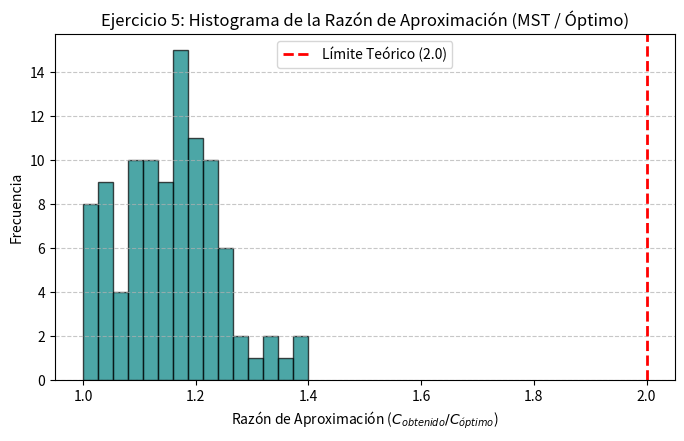

The script that saved this image:
import random
import math
import itertools
import matplotlib.pyplot as plt

def calculate_total_distance(route, cities):
    distance = 0
    n = len(route)
    for i in range(n):
        c1 = cities[route[i]]
        c2 = cities[route[(i + 1) % n]]
        distance += math.hypot(c1[0] - c2[0], c1[1] - c2[1])
    return distance

def get_exact_optimal(cities):
    """Calcula el costo óptimo exacto usando fuerza bruta (N=9 es pequeño)."""
    n = len(cities)
    best_cost = float('inf')
    # Fijar el nodo 0 para evitar permutaciones cíclicas repetidas
    other_nodes = list(range(1, n))
    for perm in itertools.permutations(other_nodes):
        route = [0] + list(perm)
        cost = calculate_total_distance(route, cities)
        if cost < best_cost:
            best_cost = cost
    return best_cost

def mst_tsp_approximation(cities):
    """Algoritmo de aproximación basado en MST (Preorder traversal)."""
    n = len(cities)
    # 1. Construir MST usando Prim simple
    visited = [False] * n
    parent = [-1] * n
    key = [float('inf')] * n
    key[0] = 0
    
    for _ in range(n):
        u = min((v for v in range(n) if not visited[v]), key=lambda x: key[x])
        visited[u] = True
        for v in range(n):
            if not visited[v]:
                d = math.hypot(cities[u][0] - cities[v][0], cities[u][1] - cities[v][1])
                if d < key[v]:
                    key[v] = d
                    parent[v] = u
                    
    # Representar MST como lista de adyacencia
    adj = {i: [] for i in range(n)}
    for i in range(1, n):
        adj[parent[i]].append(i)
        adj[i].append(parent[i])
        
    # Recorrido Preorden (Preorder walk)
    tour = []
    def preorder(u):
        tour.append(u)
        for neighbor in adj[u]:
            if neighbor not in tour:
                preorder(neighbor)
    preorder(0)
    
    cost = calculate_total_distance(tour, cities)
    return tour, cost

if __name__ == '__main__':
    random.seed(42)
    ratios = []
    mst_costs = []
    
    print("Ejecutando 100 instancias aleatorias para MST TSP...")
    for _ in range(100):
        # 9 ciudades aleatorias
        cities = [(random.uniform(0, 100), random.uniform(0, 100)) for _ in range(9)]
        
        opt_cost = get_exact_optimal(cities)
        _, mst_cost = mst_tsp_approximation(cities)
        
        ratio = mst_cost / opt_cost if opt_cost > 0 else 1.0
        ratios.append(ratio)
        mst_costs.append(mst_cost)
        
    # Visualización 1: Histograma de la razón de aproximación
    plt.figure(figsize=(8, 4.5))
    plt.hist(ratios, bins=15, color='teal', edgecolor='black', alpha=0.7)
    plt.axvline(2.0, color='red', linestyle='--', linewidth=2, label='Límite Teórico (2.0)')
    plt.title('Ejercicio 5: Histograma de la Razón de Aproximación (MST / Óptimo)')
    plt.xlabel('Razón de Aproximación ($C_{obtenido} / C_{óptimo}$)')
    plt.ylabel('Frecuencia')
    plt.legend()
    plt.grid(axis='y', linestyle='--', alpha=0.7)
    plt.savefig('ejercicio5_histograma.png', dpi=300, bbox_inches='tight')
    print("Gráfica 1 guardada como 'ejercicio5_histograma.png'")
